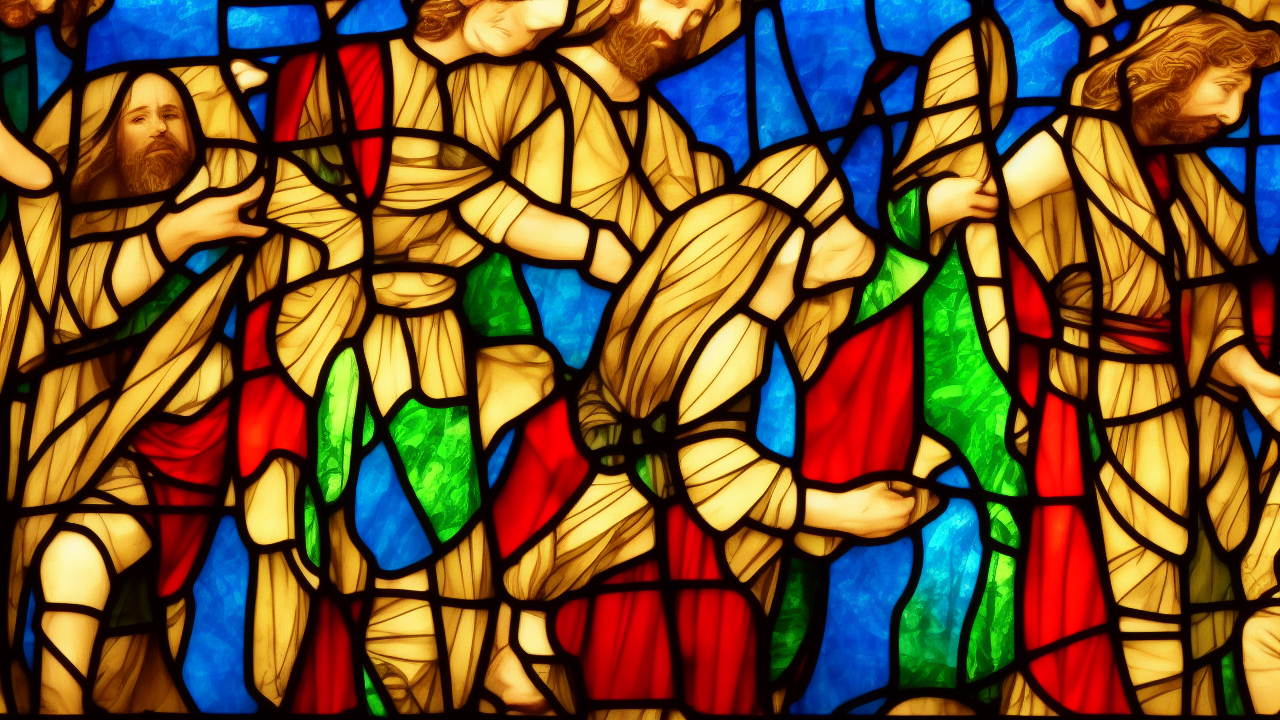
Generation parameters embedded in this image by AUTOMATIC1111 Stable Diffusion web UI or a fork of it (Forge, ...) (PNG 'parameters' text chunk):
stained glass style, A stained glass scene illustrating the biblical theme of salvation, high quality, cinematic detail
Steps: 25, Sampler: Euler a, Schedule type: Automatic, CFG scale: 7.0, Seed: 2574030331, Size: 1280x720, Model hash: 6ce0161689, Model: v1-5-pruned-emaonly, Version: v1.10.1